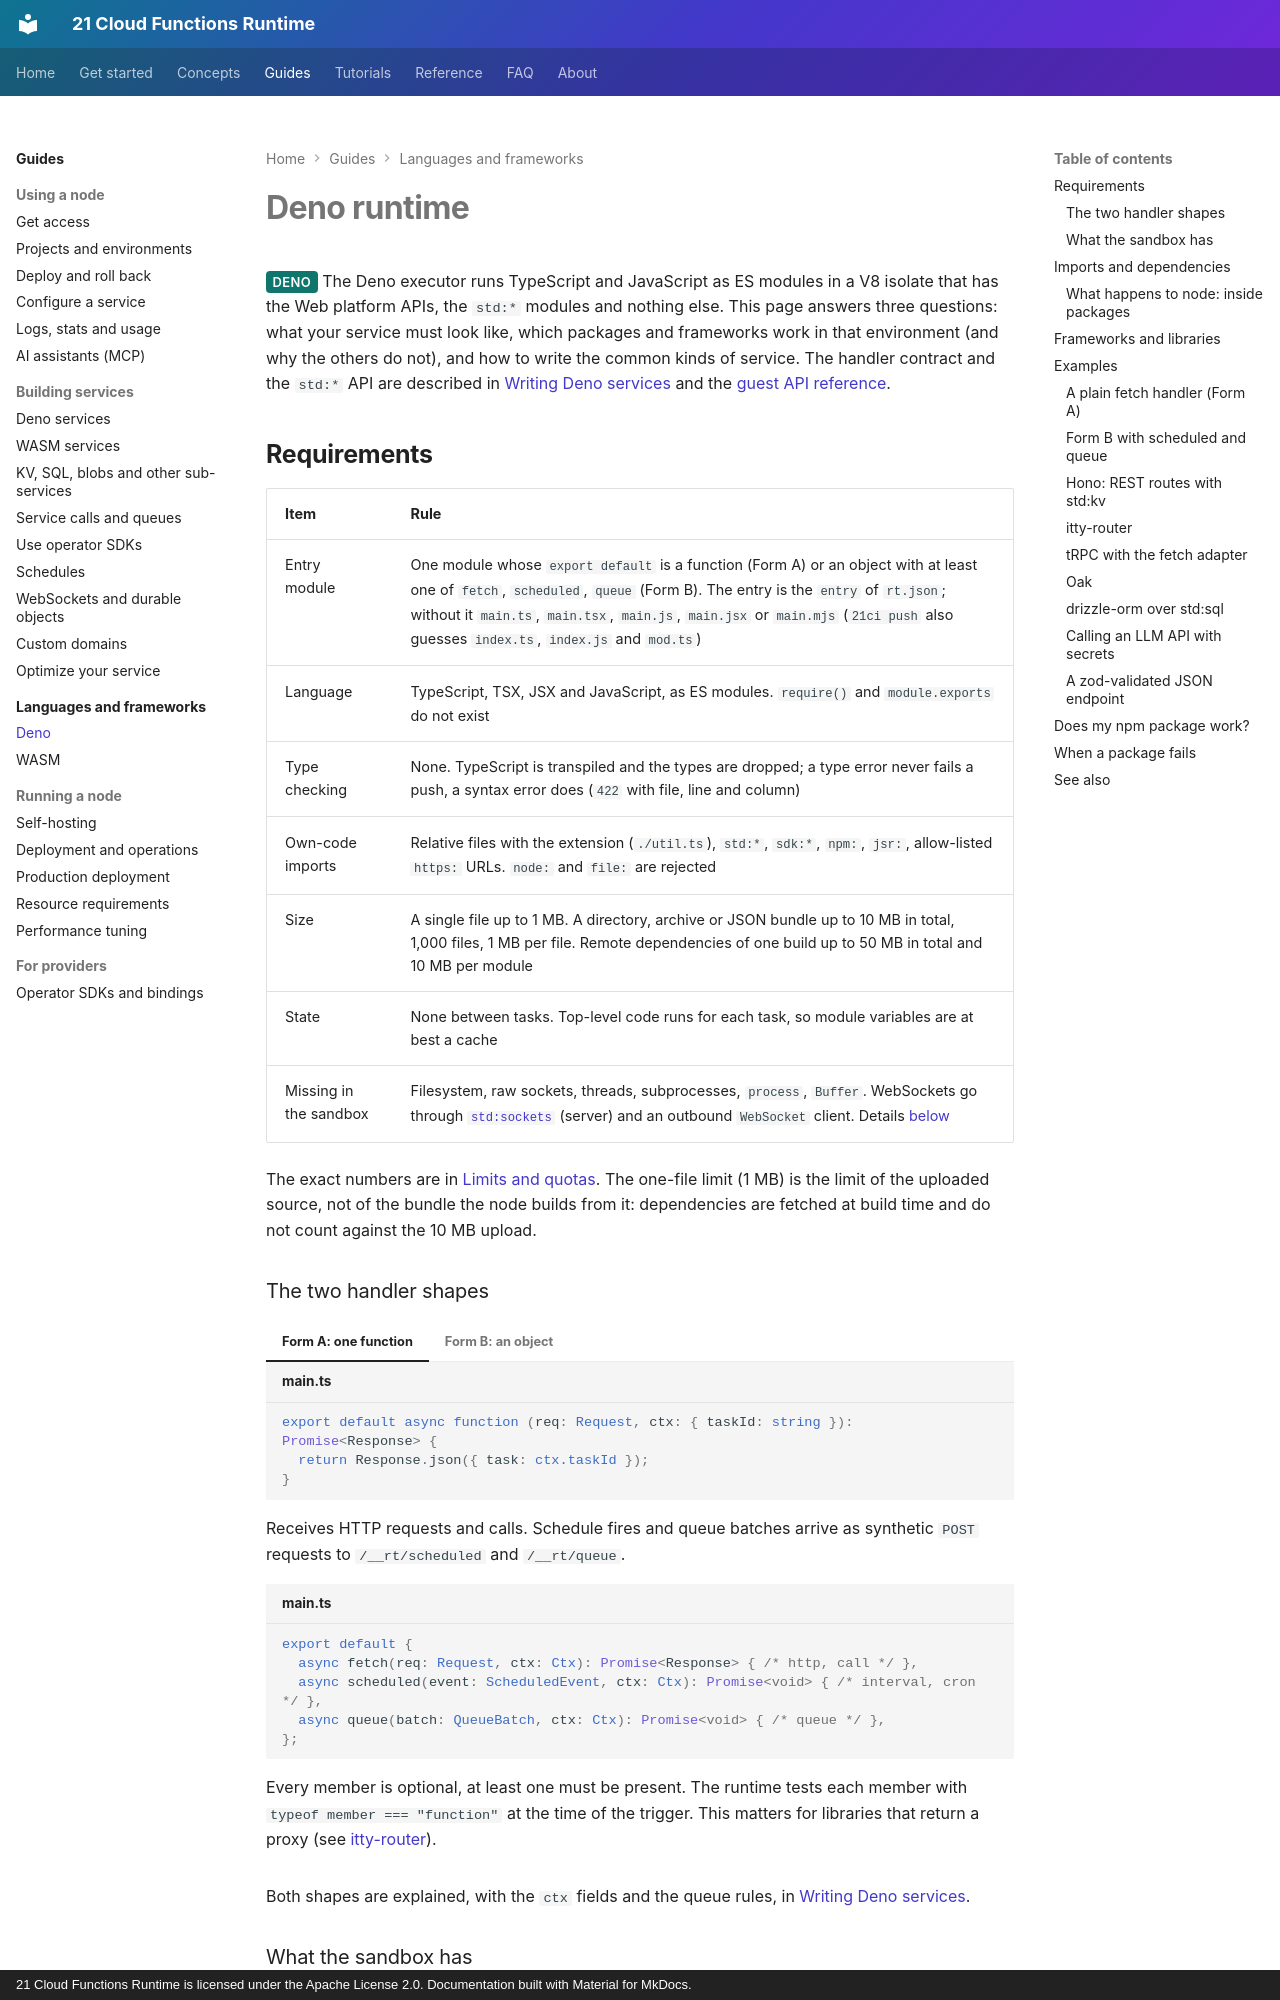

repository: 21-ci/runtime · page: languages/deno/index.html · generator: mkdocs · copyright: 21 Cloud Functions Runtime is licensed under the Apache License 2.0. Documentation built with Material for MkDocs.

---
title: Deno runtime
description: Which TypeScript and JavaScript code, npm packages and frameworks run on the Deno executor, the import rules, and working examples.
---

# Deno runtime

<span class="rt-badge rt-badge--deno">Deno</span> The Deno executor runs TypeScript and JavaScript as ES modules in a V8
isolate that has the Web platform APIs, the `std:*` modules and nothing else. This page answers three questions: what your
service must look like, which packages and frameworks work in that environment (and why the others do not), and how to
write the common kinds of service. The handler contract and the `std:*` API are described in
[Writing Deno services](../guides/deno.md) and the [guest API reference](../reference/guest-api.md).

## Requirements

| Item | Rule |
|---|---|
| Entry module | One module whose `export default` is a function (Form A) or an object with at least one of `fetch`, `scheduled`, `queue` (Form B). The entry is the `entry` of `rt.json`; without it `main.ts`, `main.tsx`, `main.js`, `main.jsx` or `main.mjs` (`21ci push` also guesses `index.ts`, `index.js` and `mod.ts`) |
| Language | TypeScript, TSX, JSX and JavaScript, as ES modules. `require()` and `module.exports` do not exist |
| Type checking | None. TypeScript is transpiled and the types are dropped; a type error never fails a push, a syntax error does (`422` with file, line and column) |
| Own-code imports | Relative files with the extension (`./util.ts`), `std:*`, `sdk:*`, `npm:`, `jsr:`, allow-listed `https:` URLs. `node:` and `file:` are rejected |
| Size | A single file up to 1 MB. A directory, archive or JSON bundle up to 10 MB in total, 1,000 files, 1 MB per file. Remote dependencies of one build up to 50 MB in total and 10 MB per module |
| State | None between tasks. Top-level code runs for each task, so module variables are at best a cache |
| Missing in the sandbox | Filesystem, raw sockets, threads, subprocesses, `process`, `Buffer`. WebSockets go through [`std:sockets`](../guides/websockets.md) (server) and an outbound `WebSocket` client. Details [below](#what-the-sandbox-has) |

The exact numbers are in [Limits and quotas](../reference/limits.md). The one-file limit (1 MB) is the limit of the
uploaded source, not of the bundle the node builds from it: dependencies are fetched at build time and do not count
against the 10 MB upload.

### The two handler shapes

=== "Form A: one function"

    ```ts title="main.ts"
    export default async function (req: Request, ctx: { taskId: string }): Promise<Response> {
      return Response.json({ task: ctx.taskId });
    }
    ```

    Receives HTTP requests and calls. Schedule fires and queue batches arrive as synthetic `POST` requests to
    `/__rt/scheduled` and `/__rt/queue`.

=== "Form B: an object"

    ```ts title="main.ts"
    export default {
      async fetch(req: Request, ctx: Ctx): Promise<Response> { /* http, call */ },
      async scheduled(event: ScheduledEvent, ctx: Ctx): Promise<void> { /* interval, cron */ },
      async queue(batch: QueueBatch, ctx: Ctx): Promise<void> { /* queue */ },
    };
    ```

    Every member is optional, at least one must be present. The runtime tests each member with
    `typeof member === "function"` at the time of the trigger. This matters for libraries that return a proxy
    (see [itty-router](#itty-router)).

Both shapes are explained, with the `ctx` fields and the queue rules, in [Writing Deno services](../guides/deno.md).
